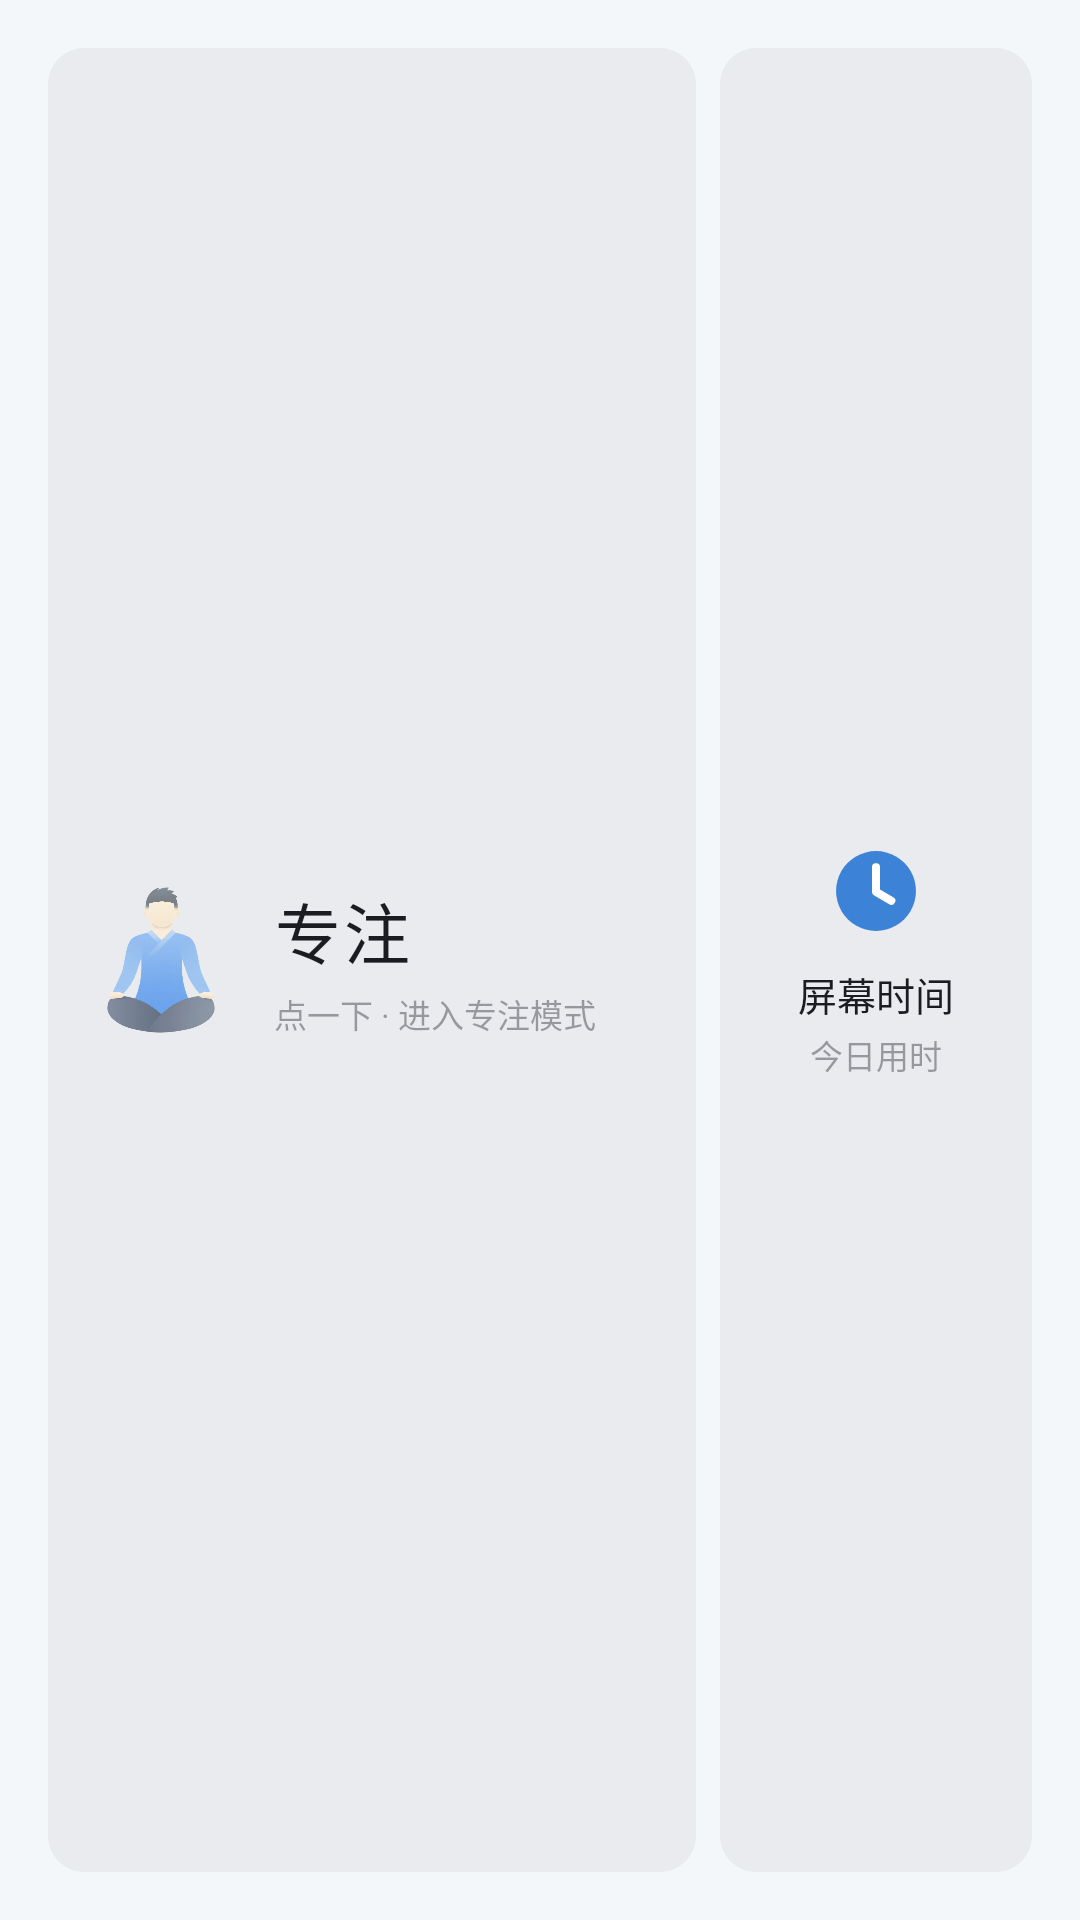

The Android layout XML behind this screen, and the referenced resources:
<!-- AndroidManifest.xml: application theme AppTheme -->
<!-- res/layout/widget_focus_4x2.xml -->
<?xml version="1.0" encoding="utf-8"?>
<LinearLayout xmlns:android="http://schemas.android.com/apk/res/android"
    android:id="@+id/widget_root"
    android:layout_width="match_parent"
    android:layout_height="match_parent"
    android:background="@drawable/bg_widget"
    android:baselineAligned="false"
    android:orientation="horizontal"
    android:padding="@dimen/widget_padding">

    
    <LinearLayout
        android:id="@+id/widget_focus_area"
        android:layout_width="0dp"
        android:layout_height="match_parent"
        android:layout_weight="1"
        android:background="@drawable/bg_chip"
        android:gravity="center_vertical"
        android:orientation="horizontal"
        android:paddingStart="12dp"
        android:paddingTop="10dp"
        android:paddingEnd="12dp"
        android:paddingBottom="10dp">

        <ImageView
            android:id="@+id/widget_icon"
            android:layout_width="0dp"
            android:layout_height="match_parent"
            android:layout_weight="0.4"
            android:contentDescription="@null"
            android:scaleType="fitCenter"
            android:src="@drawable/mark_figure" />

        <LinearLayout
            android:layout_width="0dp"
            android:layout_height="wrap_content"
            android:layout_marginStart="12dp"
            android:layout_weight="1"
            android:orientation="vertical">

            <TextView
                android:layout_width="wrap_content"
                android:layout_height="wrap_content"
                android:fontFamily="sans-serif-medium"
                android:includeFontPadding="false"
                android:letterSpacing="0.04"
                android:maxLines="1"
                android:text="@string/widget_title"
                android:textColor="@color/text_primary"
                android:textSize="22sp" />

            <TextView
                android:layout_width="match_parent"
                android:layout_height="wrap_content"
                android:layout_marginTop="4dp"
                android:ellipsize="end"
                android:fontFamily="sans-serif"
                android:includeFontPadding="false"
                android:maxLines="1"
                android:text="@string/widget_subtitle"
                android:textColor="@color/text_secondary"
                android:textSize="11sp" />
        </LinearLayout>
    </LinearLayout>

    
    <LinearLayout
        android:id="@+id/widget_usage_area"
        android:layout_width="104dp"
        android:layout_height="match_parent"
        android:layout_marginStart="8dp"
        android:background="@drawable/bg_chip"
        android:gravity="center"
        android:orientation="vertical"
        android:paddingStart="8dp"
        android:paddingTop="12dp"
        android:paddingEnd="8dp"
        android:paddingBottom="12dp">

        <ImageView
            android:layout_width="34dp"
            android:layout_height="34dp"
            android:contentDescription="@null"
            android:scaleType="fitCenter"
            android:src="@drawable/ic_clock" />

        <TextView
            android:layout_width="wrap_content"
            android:layout_height="wrap_content"
            android:layout_marginTop="8dp"
            android:fontFamily="sans-serif-medium"
            android:includeFontPadding="false"
            android:text="@string/widget_usage_title"
            android:textColor="@color/text_primary"
            android:textSize="13sp" />

        <TextView
            android:layout_width="match_parent"
            android:layout_height="wrap_content"
            android:layout_marginTop="3dp"
            android:ellipsize="end"
            android:fontFamily="sans-serif"
            android:gravity="center"
            android:includeFontPadding="false"
            android:maxLines="1"
            android:text="@string/widget_usage_subtitle"
            android:textColor="@color/text_secondary"
            android:textSize="11sp" />
    </LinearLayout>
</LinearLayout>
<!-- resources referenced by this layout -->
<resources>
  <color name="text_primary">#1A1C22</color>
  <color name="text_secondary">#661A1C22</color>
  <dimen name="widget_padding">16dp</dimen>
  <!-- drawable bg_chip (drawable) -->
  <?xml version="1.0" encoding="utf-8"?>
  <shape xmlns:android="http://schemas.android.com/apk/res/android" android:shape="rectangle">
      <solid android:color="@color/widget_chip_bg" />
      <corners android:radius="@dimen/widget_chip_corner" />
  </shape>
  <!-- drawable ic_clock (drawable) -->
  <?xml version="1.0" encoding="utf-8"?>
  <vector xmlns:android="http://schemas.android.com/apk/res/android"
      android:width="24dp"
      android:height="24dp"
      android:viewportWidth="24"
      android:viewportHeight="24">
      <path
          android:fillColor="@color/accent"
          android:pathData="M12,2.6a9.4,9.4 0 1,0 0.01,0z" />
      <path
          android:fillColor="#00000000"
          android:pathData="M12,6.4L12,12.2L15.6,14.3"
          android:strokeColor="@color/widget_bg"
          android:strokeLineCap="round"
          android:strokeLineJoin="round"
          android:strokeWidth="1.9" />
  </vector>
  <!-- drawable mark_figure: png bitmap (drawable-nodpi, 74309 bytes) -->
  <string name="widget_subtitle">点一下 · 进入专注模式</string>
  <string name="widget_title">专注</string>
  <string name="widget_usage_subtitle">今日用时</string>
  <string name="widget_usage_title">屏幕时间</string>
  <style name="AppTheme" parent="@android:style/Theme.Material.Light.NoActionBar">
          <item name="android:windowBackground">@color/app_bg</item>
          <item name="android:statusBarColor">@color/status_bar</item>
          <item name="android:navigationBarColor">@color/app_bg</item>
          <item name="android:windowLightStatusBar">true</item>
          <item name="android:colorAccent">@color/accent</item>
      </style>
  <color name="widget_chip_bg">#0D1A1C22</color>
  <dimen name="widget_chip_corner">12dp</dimen>
  <color name="accent">#3C82D6</color>
  <color name="widget_bg">#FFFFFFFF</color>
  <color name="app_bg">#F4F7FA</color>
  <color name="status_bar">#F4F7FA</color>
</resources>
